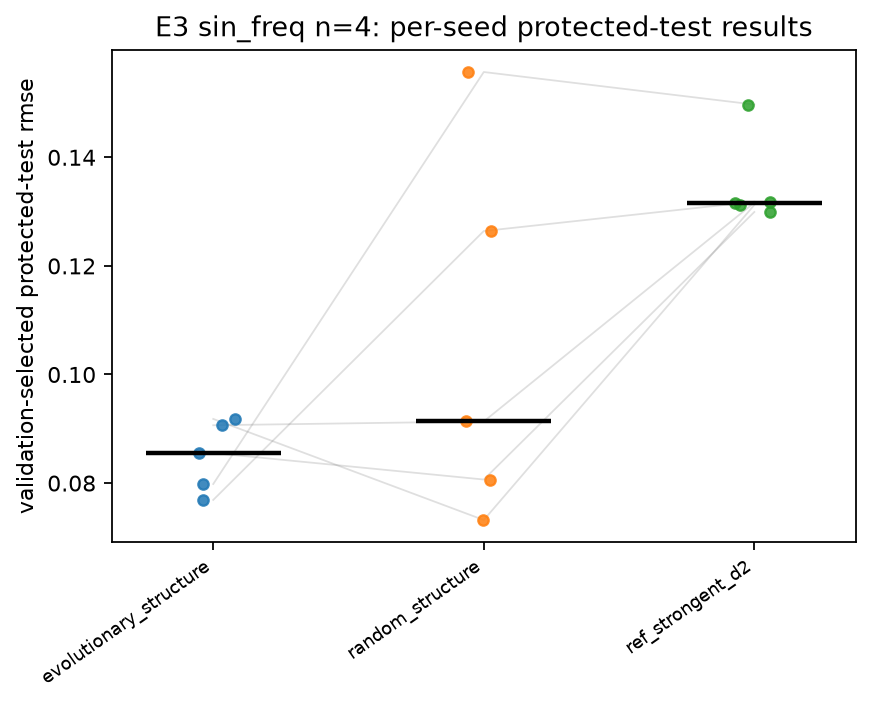

The data file committed next to this chart (first rows):
task, n_qubits, arm, replicate, test_rmse
sin_freq, 4, evolutionary_structure, 0, 0.08554
sin_freq, 4, evolutionary_structure, 1, 0.0769
sin_freq, 4, evolutionary_structure, 2, 0.09065
sin_freq, 4, evolutionary_structure, 3, 0.07983
sin_freq, 4, evolutionary_structure, 4, 0.09182
sin_freq, 4, random_structure, 0, 0.08066
sin_freq, 4, random_structure, 1, 0.1264
sin_freq, 4, random_structure, 2, 0.09135
sin_freq, 4, random_structure, 3, 0.1557
sin_freq, 4, random_structure, 4, 0.0732
sin_freq, 4, ref_strongent_d2, 0, 0.1299
sin_freq, 4, ref_strongent_d2, 1, 0.1318
sin_freq, 4, ref_strongent_d2, 2, 0.1317
sin_freq, 4, ref_strongent_d2, 3, 0.1497
sin_freq, 4, ref_strongent_d2, 4, 0.1312
